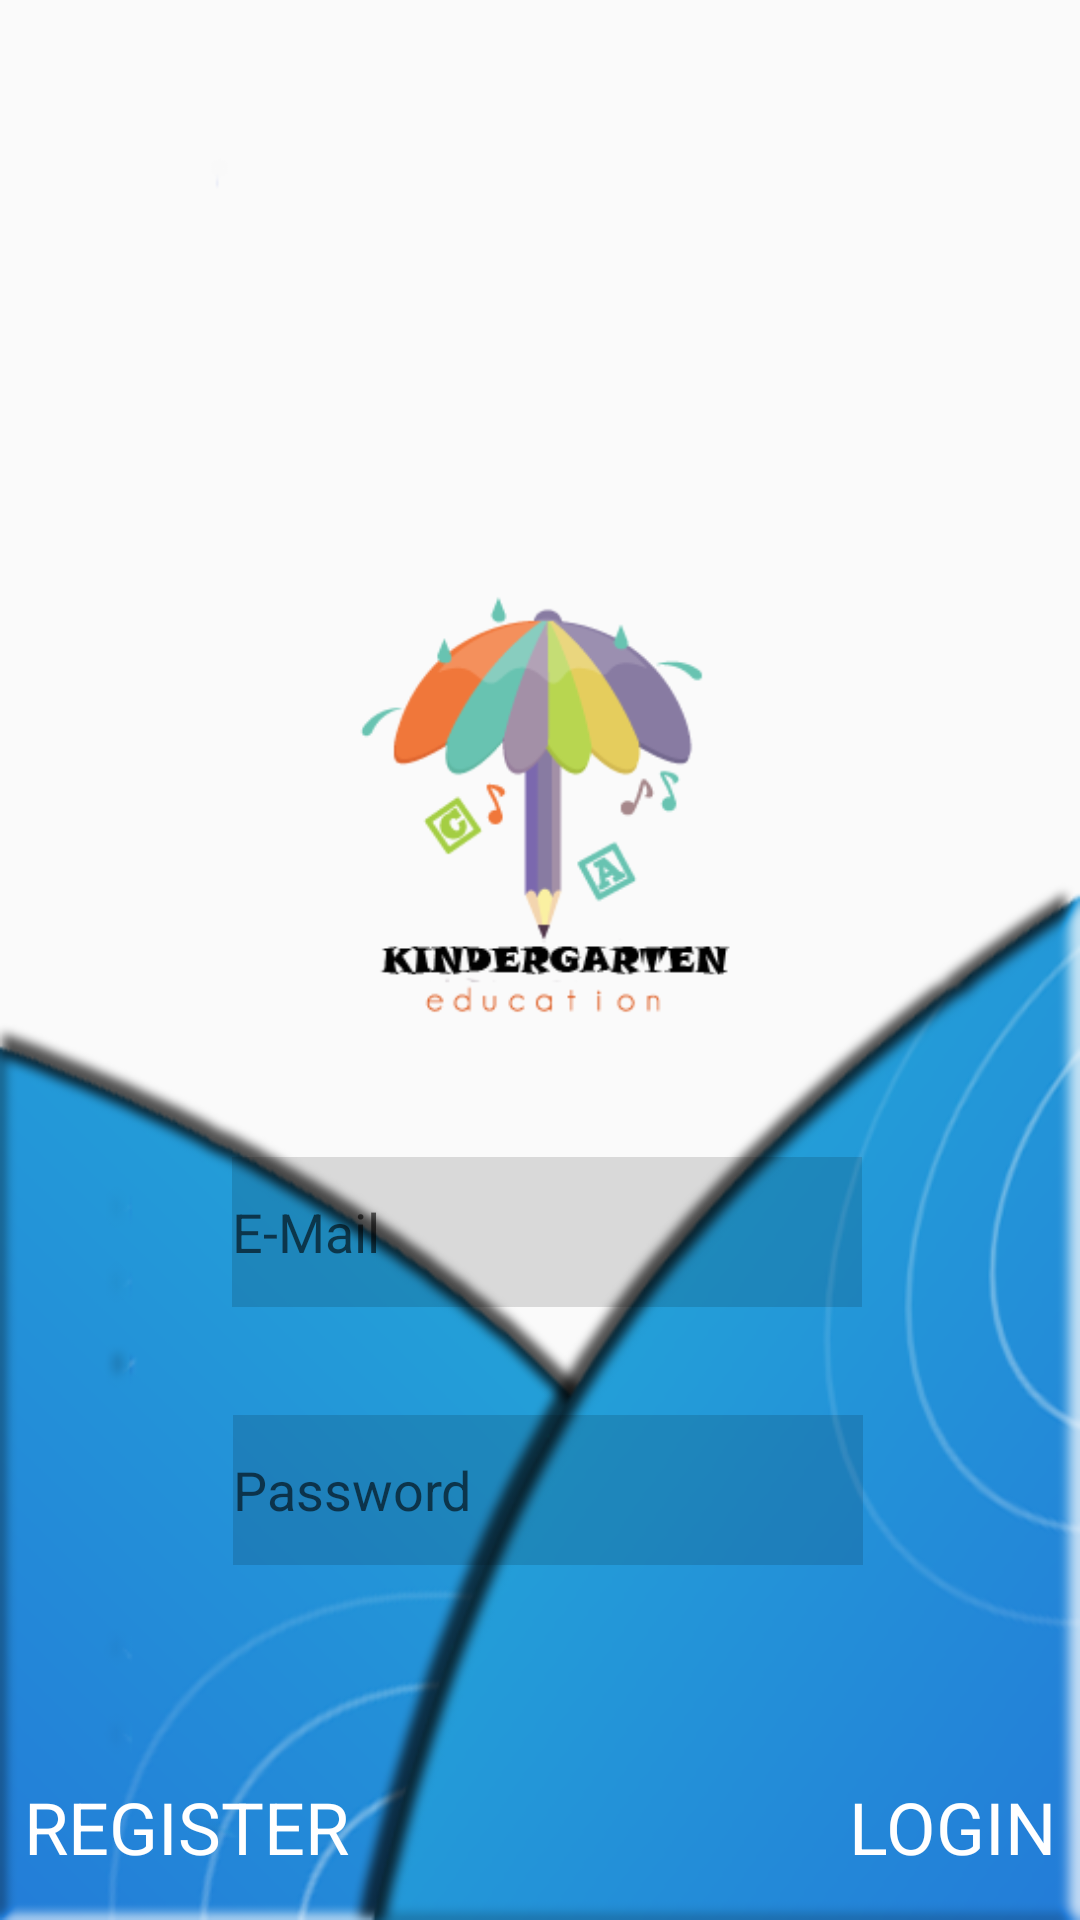

Reconstruct the res/layout file that produces this screen, plus the resources it refers to.
<!-- AndroidManifest.xml: application theme Theme.AppCompat.Light.NoActionBar -->
<!-- res/layout/activity_login.xml -->
<?xml version="1.0" encoding="utf-8"?>
<android.support.constraint.ConstraintLayout xmlns:android="http://schemas.android.com/apk/res/android"
    xmlns:app="http://schemas.android.com/apk/res-auto"
    xmlns:tools="http://schemas.android.com/tools"
    android:layout_width="match_parent"
    android:layout_height="match_parent"

    tools:context=".LoginActivity">

    <ImageView
        android:id="@+id/bgapp"
        android:layout_width="0dp"
        android:layout_height="wrap_content"
        android:layout_marginStart="8dp"
        android:layout_marginEnd="8dp"
        android:elevation="1dp"
        android:scaleType="fitXY"
        android:scaleX="1.040"
        android:src="@drawable/bgapp"
        android:visibility="invisible"
        app:layout_constraintEnd_toEndOf="parent"
        app:layout_constraintHorizontal_bias="0.0"
        app:layout_constraintStart_toStartOf="parent"
        app:layout_constraintTop_toTopOf="parent" />

    <ImageView
        android:id="@+id/registerbuttonanimate"
        android:layout_width="wrap_content"
        android:layout_height="wrap_content"
        android:scaleType="fitXY"
        android:src="@drawable/registerbutton"
        android:onClick="openRegisterPage"
        app:layout_constraintStart_toStartOf="parent"
        app:layout_constraintTop_toTopOf="parent" />

    <ImageView
        android:id="@+id/loginbuttonanimate"
        android:layout_width="0dp"
        android:layout_height="wrap_content"
        android:scaleType="fitXY"
        android:src="@drawable/loginbutton"
        android:onClick="loginPerformed"
        app:layout_constraintEnd_toEndOf="parent"
        app:layout_constraintTop_toTopOf="parent" />

    <TextView
        android:id="@+id/logintxt"
        android:layout_width="wrap_content"
        android:layout_height="wrap_content"
        android:layout_marginStart="8dp"
        android:layout_marginLeft="8dp"
        android:layout_marginTop="8dp"
        android:layout_marginEnd="8dp"
        android:layout_marginRight="8dp"
        android:layout_marginBottom="8dp"
        android:text="LOGIN"
        android:textColor="@color/white"
        android:textSize="24sp"
        app:layout_constraintBottom_toBottomOf="parent"
        app:layout_constraintEnd_toEndOf="parent"
        app:layout_constraintHorizontal_bias="1.0"
        app:layout_constraintStart_toStartOf="parent"
        app:layout_constraintTop_toTopOf="parent"
        app:layout_constraintVertical_bias="0.988" />

    <TextView
        android:id="@+id/registertxt"
        android:layout_width="wrap_content"
        android:layout_height="wrap_content"
        android:layout_marginStart="8dp"
        android:layout_marginLeft="8dp"
        android:layout_marginTop="8dp"
        android:layout_marginEnd="8dp"
        android:layout_marginRight="8dp"
        android:layout_marginBottom="8dp"
        android:onClick="openRegisterPage"
        android:text="REGISTER"
        android:textColor="@color/white"
        android:textSize="24sp"
        app:layout_constraintBottom_toBottomOf="parent"
        app:layout_constraintEnd_toEndOf="parent"
        app:layout_constraintHorizontal_bias="0.0"
        app:layout_constraintStart_toStartOf="parent"
        app:layout_constraintTop_toTopOf="parent"
        app:layout_constraintVertical_bias="0.988" />


    <android.support.constraint.ConstraintLayout
        android:id="@+id/card"
        android:layout_width="match_parent"
        android:layout_height="wrap_content"
        android:layout_marginTop="8dp"
        android:layout_marginEnd="8dp"
        android:layout_marginRight="8dp"
        android:layout_marginBottom="8dp"
        app:layout_constraintBottom_toBottomOf="parent"
        app:layout_constraintEnd_toEndOf="parent"
        app:layout_constraintHorizontal_bias="1.0"
        app:layout_constraintStart_toStartOf="parent"
        app:layout_constraintTop_toTopOf="parent">

        <ImageView
            android:id="@+id/imageView"
            android:layout_width="250dp"
            android:layout_height="171dp"
            android:layout_alignParentStart="true"
            android:layout_alignParentLeft="true"
            android:layout_alignParentTop="true"
            android:layout_marginTop="64dp"
            android:contentDescription="@string/todo"
            app:layout_constraintEnd_toEndOf="parent"
            app:layout_constraintHorizontal_bias="0.549"
            app:layout_constraintStart_toStartOf="parent"
            app:layout_constraintTop_toTopOf="parent"
            app:srcCompat="@drawable/logo" />

        <EditText
            android:id="@+id/txtemail"
            android:layout_width="wrap_content"
            android:layout_height="50dp"
            android:layout_marginTop="32dp"
            android:background="#22000000"
            android:ems="10"
            android:hint="E-Mail"
            android:inputType="textPersonName"
            android:textColor="@color/black"
            app:layout_constraintEnd_toEndOf="parent"
            app:layout_constraintHorizontal_bias="0.545"
            app:layout_constraintStart_toStartOf="parent"
            app:layout_constraintTop_toBottomOf="@+id/imageView" />

        <EditText
            android:id="@+id/txtpassword"
            android:layout_width="wrap_content"
            android:layout_height="50dp"
            android:layout_marginTop="36dp"
            android:autofillHints=""
            android:background="#22000000"
            android:ems="10"
            android:hint="Password"
            android:inputType="textPassword"
            android:textColor="@color/black"
            app:layout_constraintEnd_toEndOf="parent"
            app:layout_constraintHorizontal_bias="0.547"
            app:layout_constraintStart_toStartOf="parent"
            app:layout_constraintTop_toBottomOf="@+id/txtemail" />


    </android.support.constraint.ConstraintLayout>

</android.support.constraint.ConstraintLayout>
<!-- resources referenced by this layout -->
<resources>
  <color name="black">#000000</color>
  <color name="white">#FFFFFF</color>
  <!-- drawable bgapp: png bitmap (drawable, 41602 bytes) -->
  <!-- drawable loginbutton: png bitmap (drawable, 90912 bytes) -->
  <!-- drawable logo: png bitmap (drawable, 15402 bytes) -->
  <!-- drawable registerbutton: png bitmap (drawable, 51938 bytes) -->
  <string name="todo">TODO</string>
</resources>
